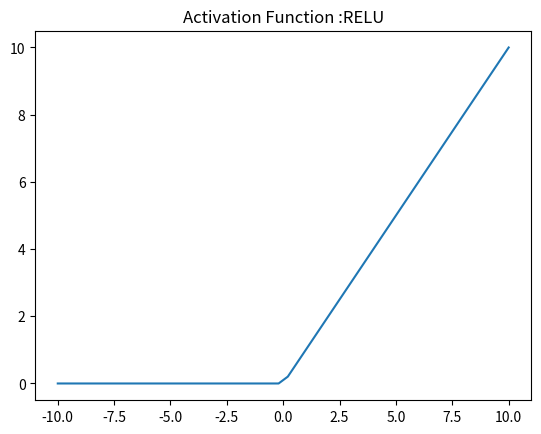

This chart was generated by the following Python code:
import numpy as np
import matplotlib.pyplot as plt
import sys


def RELU(x):
    ''' It returns zero if the input is less than zero otherwise it returns the given input. '''
    x1=[]
    for i in x:
        if i<0:
            x1.append(0)
        else:
            x1.append(i)

    return x1
x = np.linspace(-10, 10)


plt.plot(x, RELU(x))
plt.axis('tight')
plt.title('Activation Function :RELU')
plt.show()
